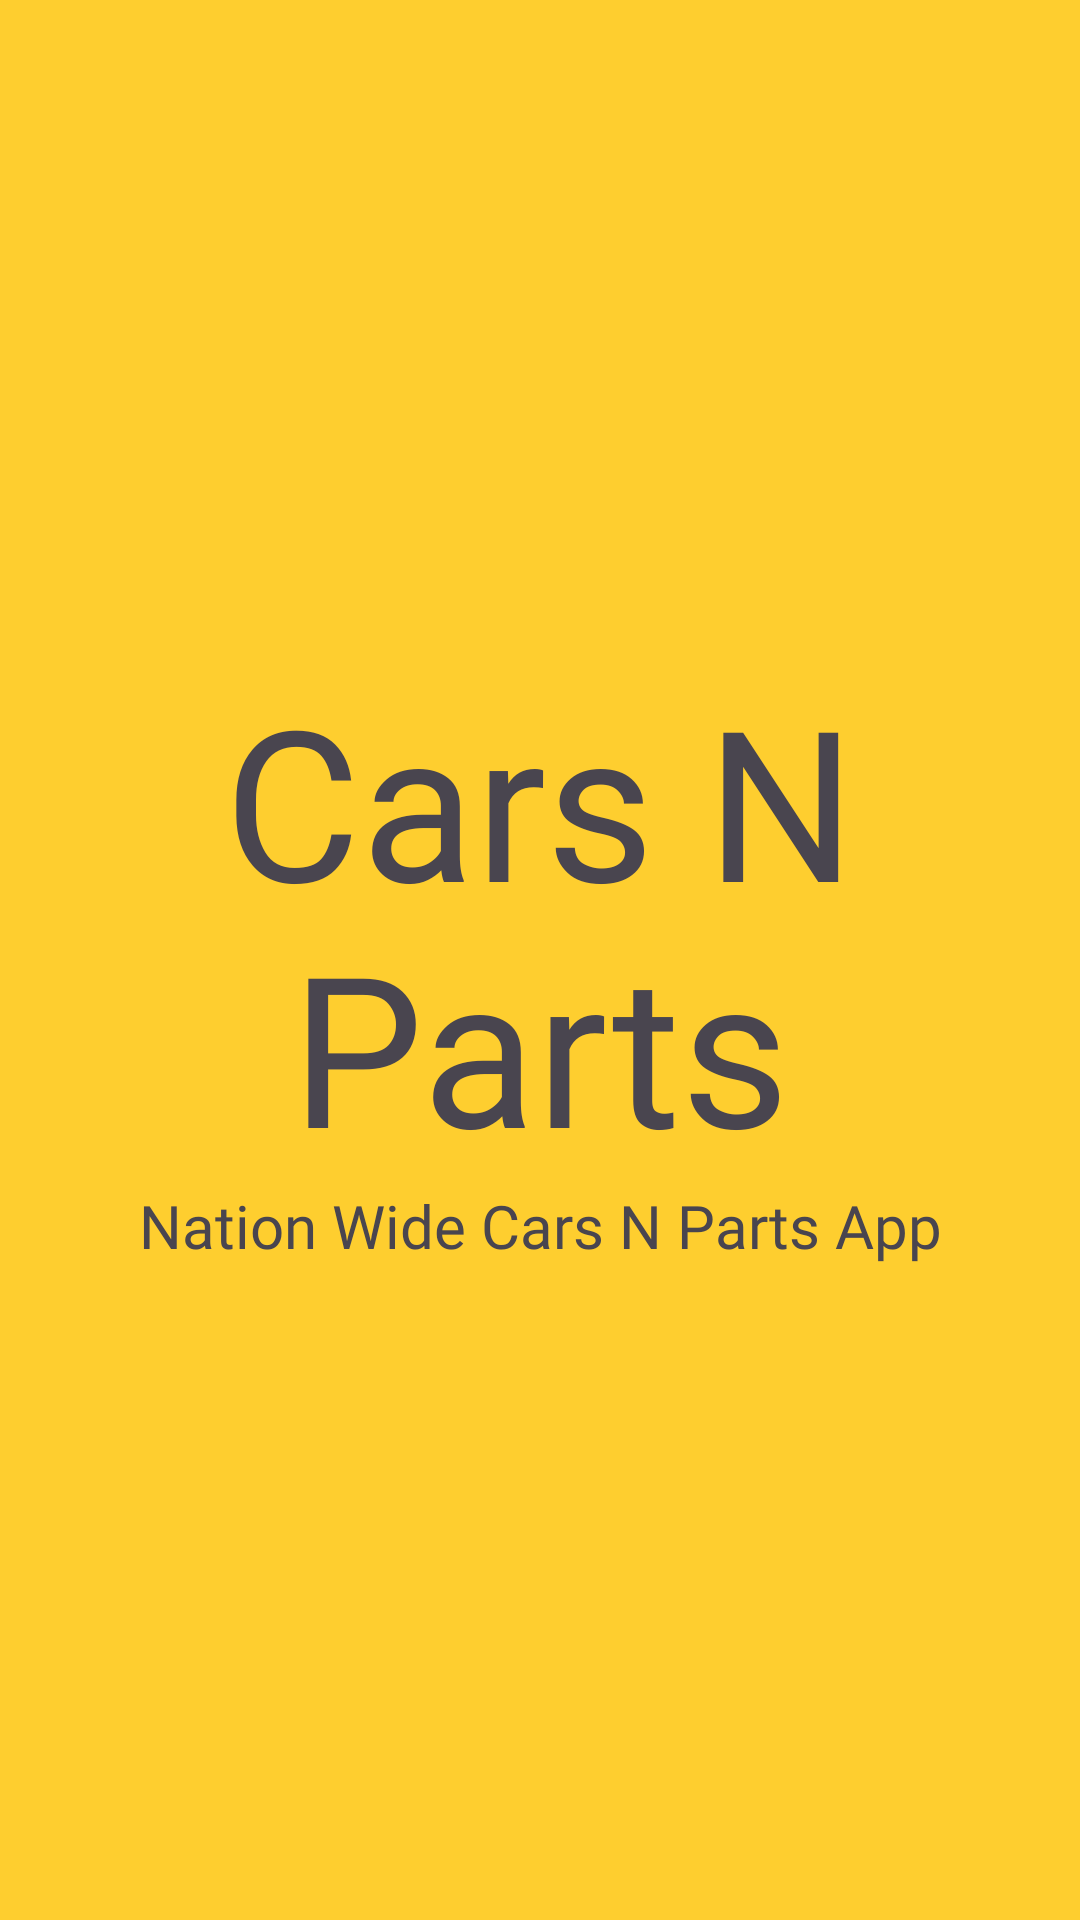

The Android layout XML behind this screen, and the referenced resources:
<!-- AndroidManifest.xml: application theme Theme.Car_Rental_prj -->
<!-- res/layout/activity_main.xml -->
<?xml version="1.0" encoding="utf-8"?>
<androidx.constraintlayout.widget.ConstraintLayout xmlns:android="http://schemas.android.com/apk/res/android"
    xmlns:app="http://schemas.android.com/apk/res-auto"
    xmlns:tools="http://schemas.android.com/tools"
    android:id="@+id/main"
    android:layout_width="match_parent"
    android:layout_height="match_parent"
    tools:context=".MainActivity"
    android:background="#fece2f">

    <ImageView
        android:id="@+id/imageView"
        android:layout_width="0dp"
        android:layout_height="wrap_content"
        android:layout_marginStart="10dp"
        android:layout_marginTop="100dp"
        android:layout_marginEnd="10dp"
        android:layout_marginBottom="300dp"
        android:src="@drawable/car_rental_img"
        android:transitionName="logo_image"
        app:layout_constraintBottom_toBottomOf="parent"
        app:layout_constraintEnd_toEndOf="parent"
        app:layout_constraintStart_toStartOf="parent"
        app:layout_constraintTop_toTopOf="parent" />

    <TextView
        android:id="@+id/textView"
        android:layout_width="0dp"
        android:layout_height="wrap_content"
        android:fontFamily="@font/bangers"
        android:text="Cars N Parts"
        android:textAlignment="center"
        android:textSize="70dp"
        android:transitionName="logo_text"
        app:layout_constraintBottom_toTopOf="@+id/textView2"
        app:layout_constraintEnd_toEndOf="parent"
        app:layout_constraintStart_toStartOf="parent"
        app:layout_constraintTop_toBottomOf="@+id/imageView" />

    <TextView
        android:id="@+id/textView2"
        android:layout_width="wrap_content"
        android:layout_height="wrap_content"
        android:fontFamily="@font/antic"
        android:text="Nation Wide Cars N Parts App"
        android:textAlignment="center"
        android:textSize="20sp"
        app:layout_constraintEnd_toEndOf="parent"
        app:layout_constraintStart_toStartOf="parent"
        app:layout_constraintTop_toBottomOf="@+id/textView" />

</androidx.constraintlayout.widget.ConstraintLayout>
<!-- resources referenced by this layout -->
<resources>
  <style name="Theme.Car_Rental_prj" parent="Base.Theme.Car_Rental_prj" />
  <style name="Base.Theme.Car_Rental_prj" parent="Theme.Material3.DayNight.NoActionBar">
          
  
          
          <item name="android:windowContentTransitions">true</item>
      </style>
</resources>
